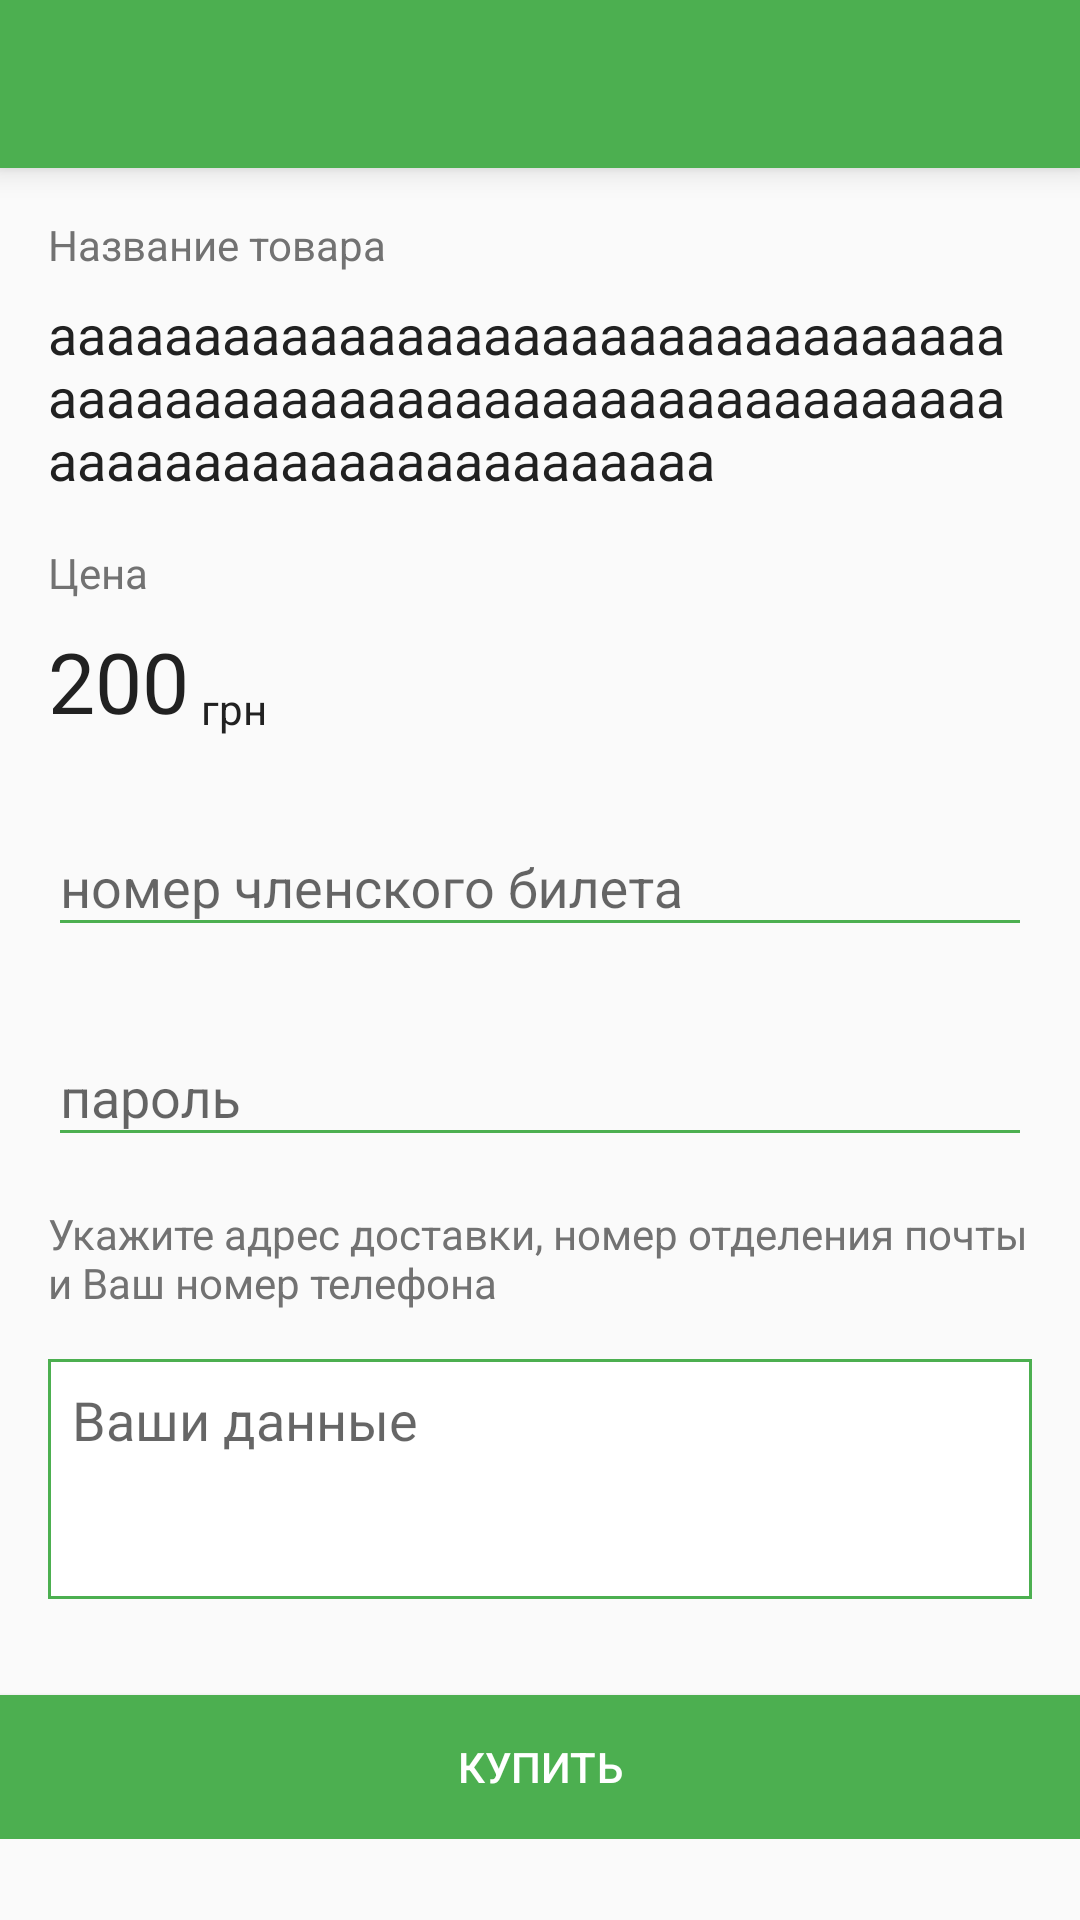

Write the Android layout XML for this screen, with the resource values it uses.
<!-- AndroidManifest.xml: application theme AppTheme -->
<!-- res/layout/activity_buy_goods.xml -->
<?xml version="1.0" encoding="utf-8"?>
<RelativeLayout android:layout_width="match_parent"
    android:layout_height="wrap_content"
    xmlns:android="http://schemas.android.com/apk/res/android"
    xmlns:app="http://schemas.android.com/apk/res-auto">

    <android.support.v7.widget.Toolbar
        android:id="@+id/toolbar"
        android:layout_width="match_parent"
        android:layout_height="wrap_content"
        android:background="?attr/colorPrimary"
        android:elevation="6dp"
        android:minHeight="?attr/actionBarSize"
        android:theme="@style/ThemeOverlay.AppCompat.Dark.ActionBar"
        app:popupTheme="@style/ThemeOverlay.AppCompat.Light"/>



    <ScrollView android:layout_width="match_parent"
        android:layout_height="match_parent"
        android:layout_below="@+id/toolbar"
        xmlns:android="http://schemas.android.com/apk/res/android" >
    <LinearLayout xmlns:android="http://schemas.android.com/apk/res/android"
        xmlns:tools="http://schemas.android.com/tools"
        xmlns:app="http://schemas.android.com/apk/res-auto"
        android:id="@+id/activity_buy_goods"
        android:layout_width="match_parent"
        android:orientation="vertical"
        android:layout_height="match_parent"
        >

    <RelativeLayout
       android:layout_width="match_parent"
       android:padding="16dp"
       android:layout_height="wrap_content">
       <TextView
           android:id="@+id/name_text"
           android:layout_width="wrap_content"
           android:layout_height="wrap_content"
           android:text="Название товара"
           android:textAppearance="@style/TextAppearance.AppCompat.Small"
           android:textColor="#727272"/>
       <TextView
           android:layout_width="wrap_content"
           android:layout_height="wrap_content"
           android:id="@+id/goods_name"
           android:textSize="18sp"
           android:layout_below="@id/name_text"
           android:layout_marginTop="8dp"
           android:text="aaaaaaaaaaaaaaaaaaaaaaaaaaaaaaaaaaaaaaaaaaaaaaaaaaaaaaaaaaaaaaaaaaaaaaaaaaaaaaaaaaaaaaaaa"
           android:textAppearance="@style/TextAppearance.AppCompat.Medium"
           android:textColor="#212121"/>


   </RelativeLayout>

    <RelativeLayout
        android:layout_width="match_parent"
        android:paddingLeft="16dp"
        android:paddingRight="16dp"
        android:paddingBottom="16dp"
        android:layout_height="wrap_content">
        <TextView
            android:id="@+id/price_text"
            android:layout_width="wrap_content"
            android:layout_height="wrap_content"
            android:text="Цена"
            android:textAppearance="@style/TextAppearance.AppCompat.Small"
            android:textColor="#727272"/>
        <RelativeLayout
            android:layout_width="wrap_content"
            android:layout_below="@id/price_text"
            android:layout_height="wrap_content">
        <TextView
            android:layout_width="wrap_content"
            android:layout_height="wrap_content"
            android:id="@+id/price"
            android:layout_marginTop="8dp"
            android:text="200"
            android:textSize="28sp"
            android:textAppearance="@style/TextAppearance.AppCompat.Medium"
            android:textColor="#212121"/>
        <TextView
            android:layout_width="wrap_content"
            android:layout_height="wrap_content"
            android:text="грн"
            android:textColor="#212121"
            android:layout_marginLeft="4dp"
            android:gravity="bottom"
            android:textSize="14sp"
            android:layout_alignParentBottom="true"
            android:layout_alignBottom="@+id/price"
            android:layout_toRightOf="@+id/price"/>
        </RelativeLayout>

    </RelativeLayout>

    <android.support.design.widget.TextInputLayout
        android:paddingLeft="16dp"
        android:paddingRight="16dp"
        android:paddingBottom="16dp"
        android:id="@+id/input_layout_membership_card"
        android:layout_width="match_parent"
        app:hintTextAppearance="@style/MyHintText"
        android:layout_height="wrap_content">
        <EditText
            android:id="@+id/input_membership_card"
            android:layout_width="match_parent"
            android:theme="@style/MyEditText"
            android:layout_height="wrap_content"
            android:hint="номер членского билета" />

    </android.support.design.widget.TextInputLayout>

    <android.support.design.widget.TextInputLayout
        android:paddingLeft="16dp"
        android:paddingRight="16dp"
        android:paddingBottom="16dp"
        android:id="@+id/input_layout_password"
        android:layout_width="match_parent"
        app:hintTextAppearance="@style/MyHintText"
        android:layout_height="wrap_content">
        <EditText
            android:id="@+id/input_password"
            android:layout_width="match_parent"
            android:theme="@style/MyEditText"
            android:layout_height="wrap_content"
            android:hint="пароль" />

    </android.support.design.widget.TextInputLayout>


        <TextView
            android:id="@+id/data_text"
            android:layout_width="wrap_content"
            android:layout_height="wrap_content"
            android:text="Укажите адрес доставки, номер отделения почты и Ваш номер телефона"
            android:paddingLeft="16dp"
            android:paddingRight="16dp"
            android:paddingBottom="16dp"
            android:textAppearance="@style/TextAppearance.AppCompat.Small"
            android:textColor="#727272"/>


        <EditText
            android:paddingLeft="8dp"
            android:paddingRight="8dp"
            android:paddingBottom="8dp"
            android:layout_marginLeft="16dp"
            android:paddingTop="8dp"
            android:layout_marginRight="16dp"
            android:background="@drawable/goods_bg_edittext_icon"
            android:id="@+id/input_address"
            android:layout_width="match_parent"
            android:theme="@style/MyEditText"
            android:gravity="top|left"
            android:inputType="textCapSentences|textMultiLine"
            android:minHeight="80dp"
            android:layout_height="wrap_content"
            android:hint="Ваши данные" />






    <Button
        android:textColor="#FFFFFF"
        android:background="@color/colorPrimary"
        android:layout_width="match_parent"
        android:text="купить"
      android:layout_marginTop="32dp"
        android:layout_height="wrap_content" />
</LinearLayout>
    </ScrollView>

</RelativeLayout>
<!-- resources referenced by this layout -->
<resources>
  <color name="colorPrimary">#4CAF50</color>
  <!-- drawable goods_bg_edittext_icon (drawable) -->
  <?xml version="1.0" encoding="utf-8"?>
  <layer-list xmlns:android="http://schemas.android.com/apk/res/android">
  
      <item>
          <shape>
              <corners android:radius="0dp" />
              <solid android:color="@android:color/white" />
          </shape>
      </item>
  
      <item
          android:left="34dp">
          
          
          <shape>
              <solid android:color="@android:color/white" />
              <corners android:radius="0dp"
                  android:topRightRadius="0dp"
                  android:topLeftRadius="0dp"
                  android:bottomRightRadius="0dp"
                  android:bottomLeftRadius="0dp"/>
          </shape>
      </item>
      <item>
          <shape>
              <corners android:radius="0dp" />
              <solid android:color="@android:color/transparent" />
              <stroke
                  android:width="1dp"
                  android:color="@color/colorPrimary" />
          </shape>
      </item>
  </layer-list>
  <style name="MyEditText" parent="Theme.AppCompat.Light">
          <item name="colorControlNormal">@color/colorPrimary</item>
          <item name="colorControlActivated">@color/colorPrimary</item>
      </style>
  <style name="MyHintText" parent="TextAppearance.AppCompat.Small">
          <item name="android:textColor">@color/colorPrimary</item>
  
      </style>
  <style name="AppTheme" parent="Theme.AppCompat.Light.NoActionBar">
          
          <item name="colorPrimary">@color/colorPrimary</item>
          <item name="colorPrimaryDark">@color/colorPrimaryDark</item>
          <item name="colorAccent">@color/colorAccent</item>
      </style>
  <color name="colorPrimaryDark">#43A047</color>
  <color name="colorAccent">#FFFFFF</color>
</resources>
